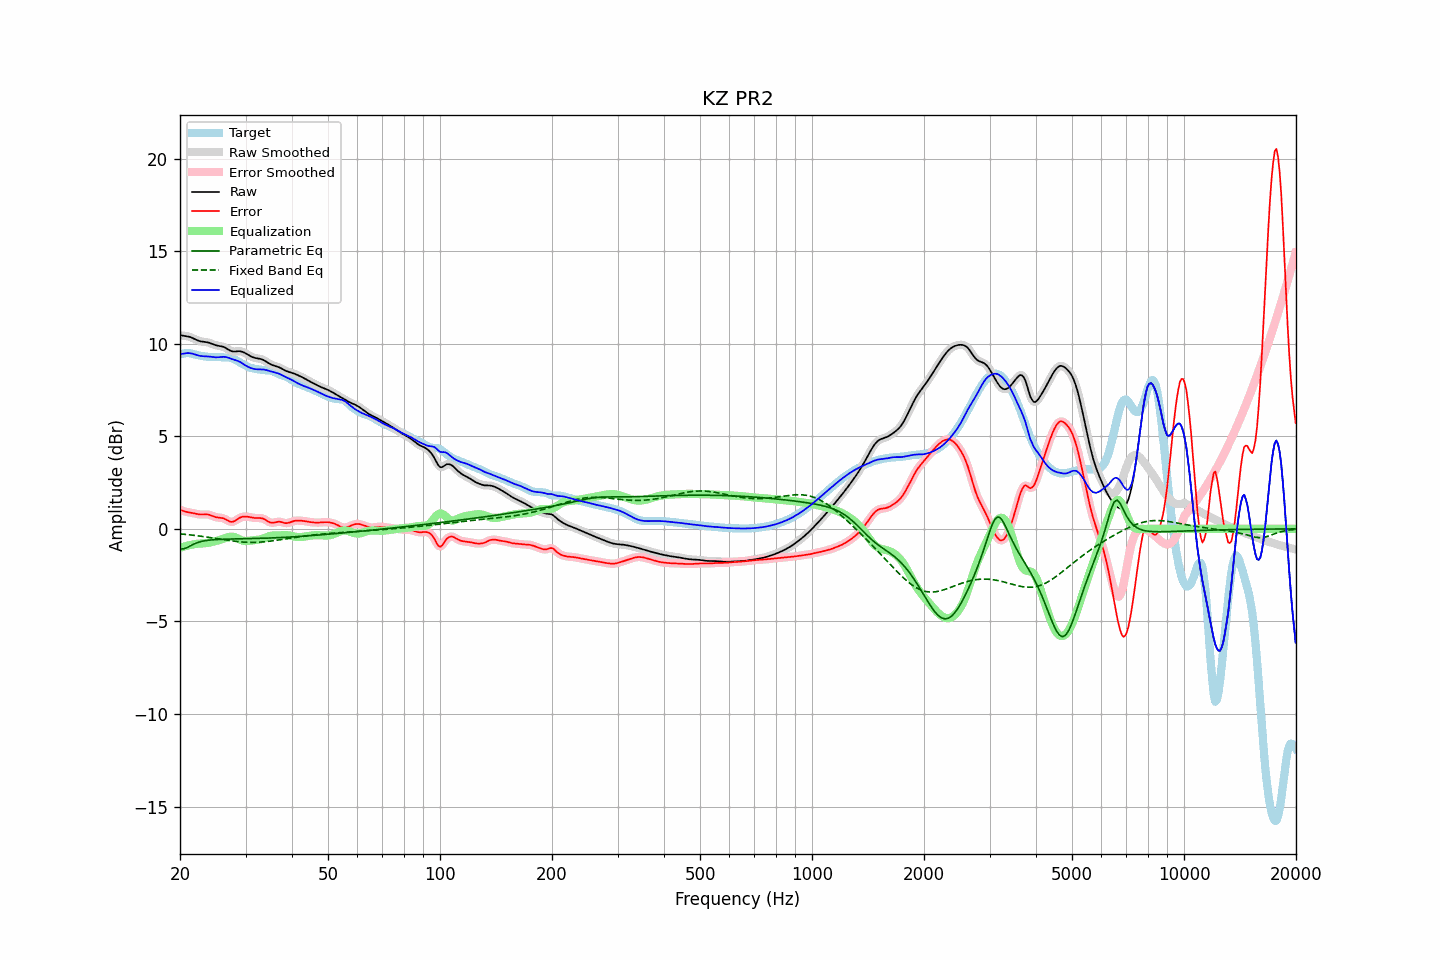

Source data for this figure (header and first rows):
frequency, raw, error, smoothed, error_smoothed, equalization, parametric_eq, fixed_band_eq, equalized_raw, equalized_smoothed, target
20.00, 10.46, 1.03, 10.46, 1.03, -1.03, -1.07, -0.27, 9.44, 9.43, 9.43
20.20, 10.45, 1.00, 10.45, 1.00, -1.00, -1.08, -0.28, 9.45, 9.45, 9.45
20.40, 10.43, 0.97, 10.44, 0.97, -0.97, -1.08, -0.29, 9.46, 9.47, 9.47
20.61, 10.42, 0.94, 10.42, 0.94, -0.95, -1.06, -0.29, 9.48, 9.48, 9.49
20.81, 10.41, 0.92, 10.41, 0.92, -0.92, -1.03, -0.30, 9.49, 9.49, 9.49
21.02, 10.39, 0.90, 10.39, 0.90, -0.90, -0.98, -0.31, 9.49, 9.49, 9.49
21.23, 10.37, 0.88, 10.37, 0.88, -0.88, -0.94, -0.32, 9.49, 9.49, 9.49
21.44, 10.34, 0.87, 10.34, 0.87, -0.86, -0.89, -0.33, 9.48, 9.47, 9.47
21.66, 10.30, 0.85, 10.30, 0.85, -0.84, -0.85, -0.34, 9.45, 9.45, 9.45
21.87, 10.26, 0.83, 10.26, 0.83, -0.83, -0.81, -0.35, 9.43, 9.43, 9.42
22.09, 10.21, 0.81, 10.21, 0.81, -0.81, -0.77, -0.36, 9.40, 9.40, 9.40
22.31, 10.18, 0.79, 10.18, 0.79, -0.80, -0.74, -0.38, 9.37, 9.37, 9.38
22.54, 10.15, 0.78, 10.15, 0.78, -0.80, -0.71, -0.39, 9.35, 9.35, 9.36
22.76, 10.12, 0.78, 10.12, 0.78, -0.79, -0.69, -0.40, 9.33, 9.33, 9.35
22.99, 10.11, 0.78, 10.11, 0.78, -0.79, -0.67, -0.41, 9.32, 9.32, 9.33
23.22, 10.10, 0.78, 10.10, 0.78, -0.78, -0.65, -0.42, 9.32, 9.32, 9.32
23.45, 10.09, 0.79, 10.09, 0.78, -0.77, -0.63, -0.43, 9.32, 9.32, 9.30
23.69, 10.07, 0.78, 10.07, 0.78, -0.76, -0.62, -0.45, 9.31, 9.31, 9.30
23.92, 10.05, 0.76, 10.05, 0.76, -0.75, -0.61, -0.46, 9.31, 9.31, 9.29
24.16, 10.02, 0.74, 10.02, 0.74, -0.73, -0.60, -0.47, 9.30, 9.30, 9.29
24.40, 9.99, 0.70, 9.99, 0.70, -0.70, -0.59, -0.49, 9.28, 9.28, 9.29
24.65, 9.95, 0.67, 9.96, 0.67, -0.68, -0.59, -0.50, 9.27, 9.27, 9.29
24.89, 9.92, 0.64, 9.93, 0.64, -0.66, -0.58, -0.51, 9.26, 9.27, 9.29
25.14, 9.90, 0.62, 9.90, 0.62, -0.64, -0.58, -0.53, 9.26, 9.26, 9.28
25.39, 9.88, 0.61, 9.88, 0.61, -0.62, -0.57, -0.54, 9.27, 9.27, 9.28
25.65, 9.87, 0.60, 9.87, 0.60, -0.59, -0.57, -0.55, 9.28, 9.28, 9.27
25.91, 9.85, 0.59, 9.85, 0.59, -0.57, -0.56, -0.57, 9.29, 9.29, 9.26
26.16, 9.83, 0.57, 9.82, 0.56, -0.53, -0.56, -0.58, 9.29, 9.29, 9.26
26.43, 9.79, 0.53, 9.79, 0.53, -0.50, -0.56, -0.59, 9.29, 9.28, 9.26
26.69, 9.74, 0.48, 9.74, 0.48, -0.47, -0.56, -0.61, 9.27, 9.27, 9.26
26.96, 9.69, 0.43, 9.68, 0.43, -0.44, -0.55, -0.62, 9.24, 9.24, 9.25
27.23, 9.63, 0.39, 9.64, 0.40, -0.42, -0.55, -0.63, 9.21, 9.21, 9.24
27.50, 9.60, 0.38, 9.60, 0.38, -0.42, -0.55, -0.65, 9.18, 9.18, 9.22
27.77, 9.58, 0.39, 9.58, 0.39, -0.43, -0.55, -0.66, 9.15, 9.16, 9.19
28.05, 9.58, 0.42, 9.58, 0.43, -0.45, -0.55, -0.67, 9.13, 9.13, 9.15
28.33, 9.58, 0.48, 9.58, 0.48, -0.48, -0.54, -0.68, 9.10, 9.10, 9.11
28.62, 9.59, 0.54, 9.59, 0.54, -0.52, -0.54, -0.69, 9.07, 9.07, 9.06
28.90, 9.60, 0.59, 9.59, 0.59, -0.57, -0.54, -0.70, 9.03, 9.03, 9.00
29.19, 9.58, 0.63, 9.58, 0.63, -0.60, -0.54, -0.70, 8.98, 8.98, 8.95
29.48, 9.56, 0.66, 9.56, 0.65, -0.63, -0.54, -0.71, 8.93, 8.92, 8.90
29.78, 9.52, 0.66, 9.52, 0.66, -0.65, -0.54, -0.72, 8.87, 8.87, 8.86
30.08, 9.47, 0.66, 9.47, 0.66, -0.66, -0.53, -0.72, 8.81, 8.81, 8.81
30.38, 9.42, 0.65, 9.42, 0.65, -0.65, -0.53, -0.73, 8.77, 8.76, 8.76
30.68, 9.37, 0.64, 9.37, 0.64, -0.64, -0.53, -0.73, 8.72, 8.72, 8.72
30.99, 9.32, 0.62, 9.32, 0.62, -0.63, -0.53, -0.73, 8.69, 8.69, 8.70
31.30, 9.28, 0.61, 9.28, 0.61, -0.62, -0.53, -0.73, 8.66, 8.66, 8.67
31.61, 9.25, 0.59, 9.25, 0.59, -0.61, -0.52, -0.73, 8.64, 8.64, 8.65
31.93, 9.22, 0.58, 9.23, 0.59, -0.60, -0.52, -0.73, 8.62, 8.62, 8.64
32.24, 9.21, 0.58, 9.21, 0.58, -0.59, -0.52, -0.72, 8.62, 8.62, 8.63
32.57, 9.19, 0.58, 9.19, 0.58, -0.58, -0.52, -0.72, 8.61, 8.61, 8.61
32.89, 9.18, 0.58, 9.18, 0.58, -0.57, -0.51, -0.71, 8.61, 8.61, 8.59
33.22, 9.15, 0.57, 9.15, 0.57, -0.54, -0.51, -0.71, 8.61, 8.61, 8.58
33.55, 9.12, 0.54, 9.11, 0.54, -0.51, -0.51, -0.70, 8.60, 8.60, 8.57
33.89, 9.07, 0.50, 9.07, 0.50, -0.48, -0.50, -0.69, 8.59, 8.59, 8.57
34.23, 9.01, 0.44, 9.01, 0.44, -0.44, -0.50, -0.68, 8.57, 8.57, 8.57
34.57, 8.96, 0.39, 8.96, 0.39, -0.41, -0.50, -0.67, 8.54, 8.54, 8.57
34.92, 8.90, 0.35, 8.91, 0.35, -0.38, -0.49, -0.66, 8.52, 8.52, 8.56
35.27, 8.86, 0.33, 8.86, 0.33, -0.37, -0.49, -0.65, 8.50, 8.50, 8.53
35.62, 8.83, 0.33, 8.83, 0.33, -0.36, -0.49, -0.64, 8.47, 8.47, 8.50
35.97, 8.80, 0.35, 8.80, 0.35, -0.35, -0.48, -0.63, 8.45, 8.45, 8.45
... 635 more rows
